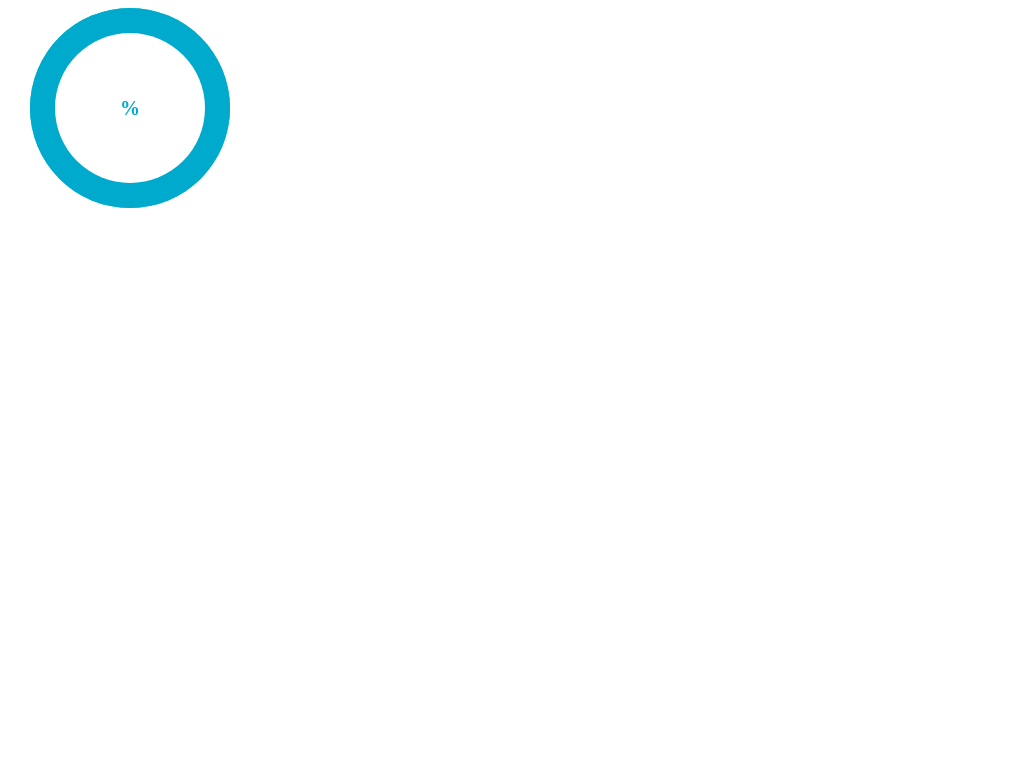

Write a web page that renders exactly this picture using CSS.

<!DOCTYPE html>
<html lang="en">
<head>
    <meta charset="UTF-8">
    <meta name="viewport" content="width=device-width, initial-scale=1.0">
    <meta http-equiv="X-UA-Compatible" content="ie=edge">
    <title>纯css环形进度条</title>
    <style>
        body {
            font-family: "微软雅黑";
        }
        .circle {
            width: 200px;
            height: 200px;
            position: absolute;
            border-radius: 50%;
            background: #0cc;
        }
        .pie_left,
        .pie_right {
            width: 200px;
            height: 200px;
            position: absolute;
            top: 0;
            left: 0;
        }
        .left,
        .right {
            width: 200px;
            height: 200px;
            background: #00aacc;
            border-radius: 50%;
            position: absolute;
            top: 0;
            left: 0;
        }
        .pie_right,
        .right {
            clip: rect(0, auto, auto, 100px);
        }
        .pie_left,
        .left {
            clip: rect(0, 100px, auto, 0);
        }
        .mask {
            width: 150px;
            height: 150px;
            border-radius: 50%;
            left: 25px;
            top: 25px;
            background: #FFF;
            position: absolute;
            text-align: center;
            line-height: 150px;
            font-size: 20px;
            font-weight: bold;
            color: #00aacc;
        }
    </style>
</head>
<body>
    <div class="circle" style="left:30px">
        <div class="pie_left">
            <div class="left"></div>
        </div>
        <div class="pie_right">
            <div class="right"></div>
        </div>
        <div class="mask"><span id="mask-num"></span>%</div>
        <!-- http://wow.techbrood.com/fiddle/4923 -->
    </div>
    <script src="https://cdn.bootcss.com/jquery/3.2.1/jquery.min.js"></script>
    <script>
        $(function() {
            var targetNum = 88;
            $('.circle').each(function(index, el) {
                var $self = $(this),
                    num = targetNum,
                    count = 0,
                    $num = $('#mask-num');
                var timer = setInterval(function(){
                    if(count > num){
                        clearInterval(timer);
                        return;
                    }
                    $num.html(count);
                    fProgress($self,count);
                    count++;
                },20);
            });
        });

        function fProgress($obj,num){
            num *= 3.6;
            if (num <= 180) {
                $obj.find('.right').css('transform', "rotate(" + num + "deg)");
            } else {
                $obj.find('.right').css('transform', "rotate(180deg)");
                $obj.find('.left').css('transform', "rotate(" + (num - 180) + "deg)");
            };
        }
    </script>
</body>
</html>